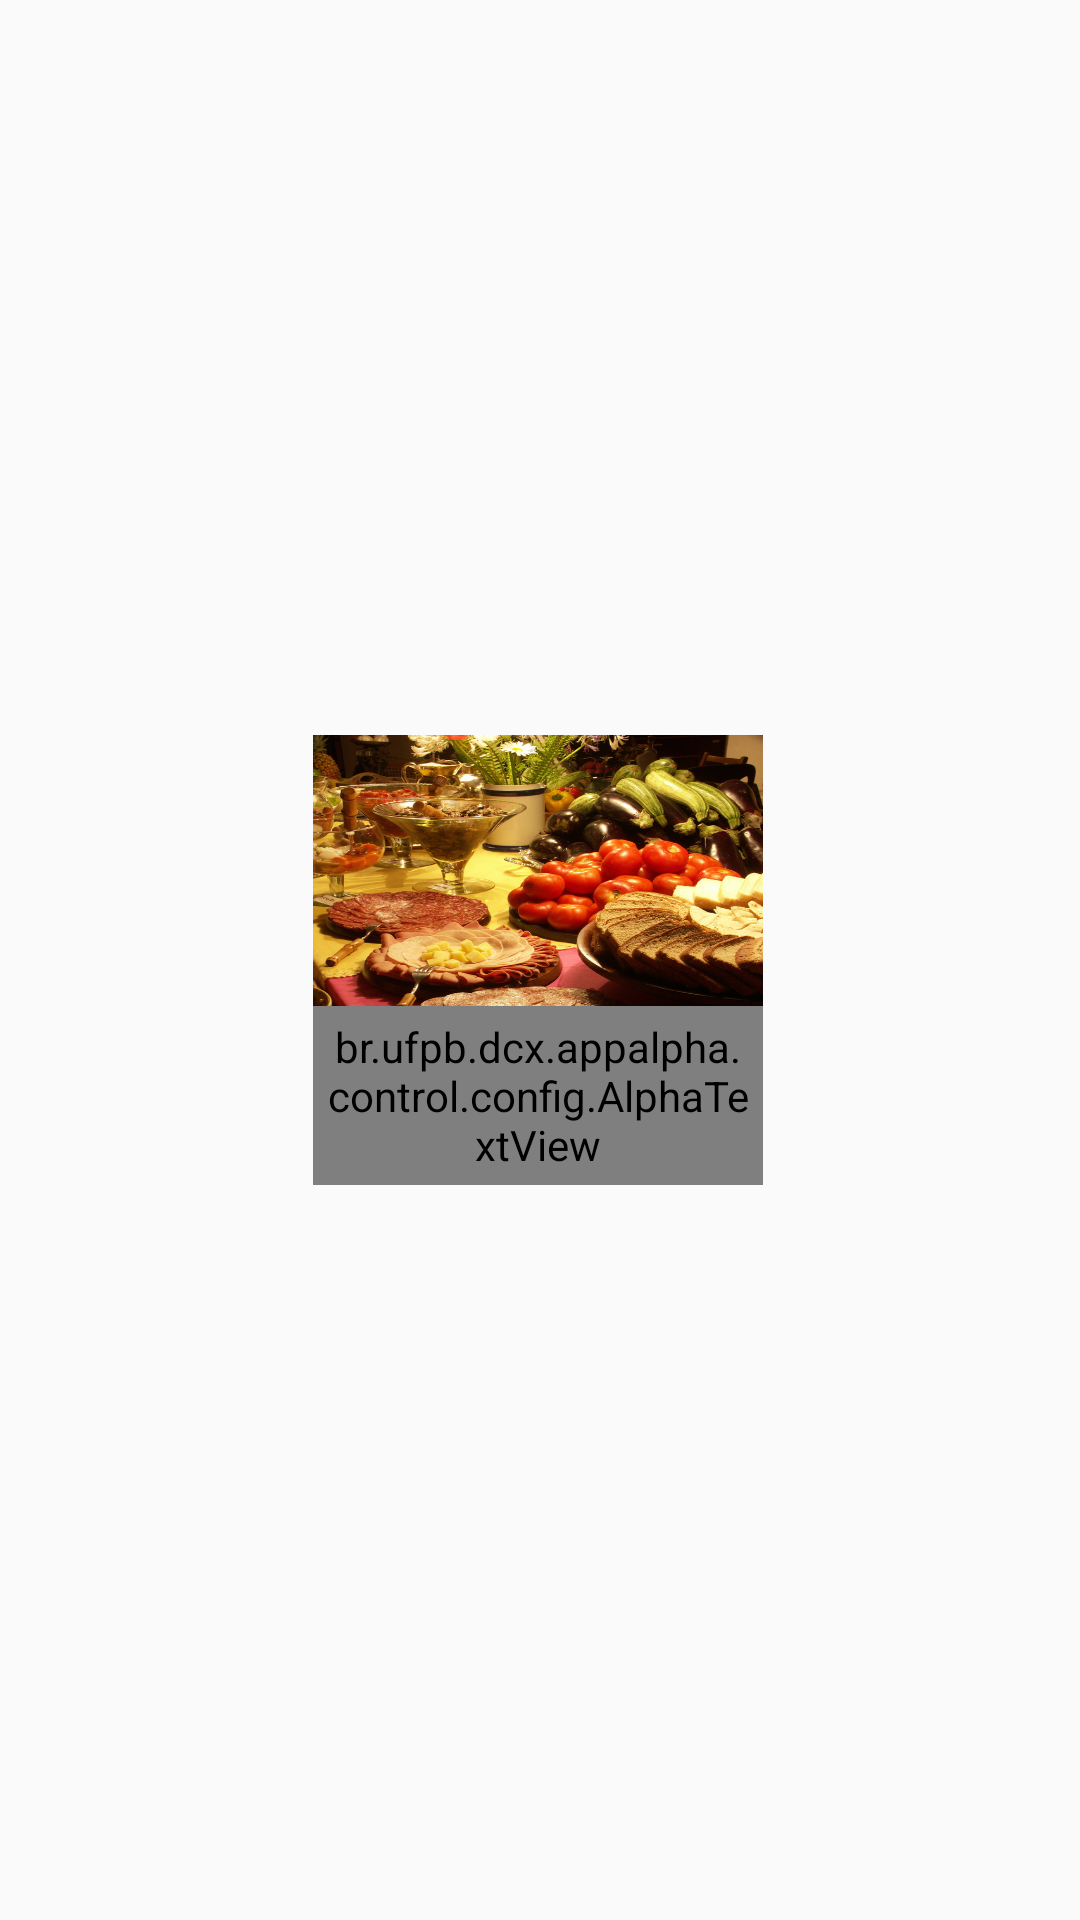

Layout XML and referenced resources for this Android screen:
<!-- AndroidManifest.xml: application theme AppTheme -->
<!-- res/layout/card_theme.xml -->
<?xml version="1.0" encoding="utf-8"?>
<LinearLayout xmlns:android="http://schemas.android.com/apk/res/android"
    xmlns:app="http://schemas.android.com/apk/res-auto"
    xmlns:tools="http://schemas.android.com/tools"
    android:layout_width="match_parent"
    android:layout_height="wrap_content"
    android:layout_marginLeft="8dp"
    android:layout_marginRight="8dp"
    android:layout_marginBottom="8dp"
    android:baselineAligned="false"
    android:orientation="horizontal">

    <androidx.constraintlayout.widget.ConstraintLayout
        android:id="@+id/themeLayout"
        android:layout_width="match_parent"
        android:layout_height="match_parent"
        android:layout_weight="1">

        <ImageView
            android:id="@+id/img_left"
            android:layout_width="150dp"
            android:layout_height="150dp"
            android:onClick="imageButtonComida"
            android:scaleType="fitXY"
            app:layout_constraintBottom_toBottomOf="parent"
            app:layout_constraintEnd_toEndOf="parent"
            app:layout_constraintHorizontal_bias="0.497"
            app:layout_constraintStart_toStartOf="parent"
            app:layout_constraintTop_toTopOf="parent"
            app:srcCompat="@drawable/comida" />

        <br.ufpb.dcx.appalpha.control.config.AlphaTextView
            android:id="@+id/tv_theme_name_left"
            android:layout_width="0dp"
            android:layout_height="wrap_content"
            android:background="@color/background_text_item_themes_menu_black_transparent"
            android:gravity="center_horizontal|center_vertical"
            android:padding="4dp"
            android:text="Comida"
            android:textColor="@android:color/white"
            android:textSize="24sp"
            app:layout_constraintBottom_toBottomOf="@+id/img_left"
            app:layout_constraintEnd_toEndOf="@+id/img_left"
            app:layout_constraintHorizontal_bias="0.0"
            app:layout_constraintStart_toStartOf="@+id/img_left" />

    </androidx.constraintlayout.widget.ConstraintLayout>

</LinearLayout>
<!-- resources referenced by this layout -->
<resources>
  <color name="background_text_item_themes_menu_black_transparent">#af000000</color>
  <!-- drawable comida: jpg bitmap (drawable-hdpi, 784249 bytes) -->
  <style name="AppTheme" parent="Theme.AppCompat.Light.DarkActionBar">
          
          <item name="colorPrimary">@color/background_maincolor</item>
          <item name="colorPrimaryDark">@color/background_maincolor_dark</item>
          <item name="colorAccent">@color/background_maincolor_dark</item>
          <item name="windowActionBar">false</item>
          <item name="windowNoTitle">true</item>
      </style>
  <color name="background_maincolor">#4390a5</color>
  <color name="background_maincolor_dark">#0073d6</color>
</resources>
